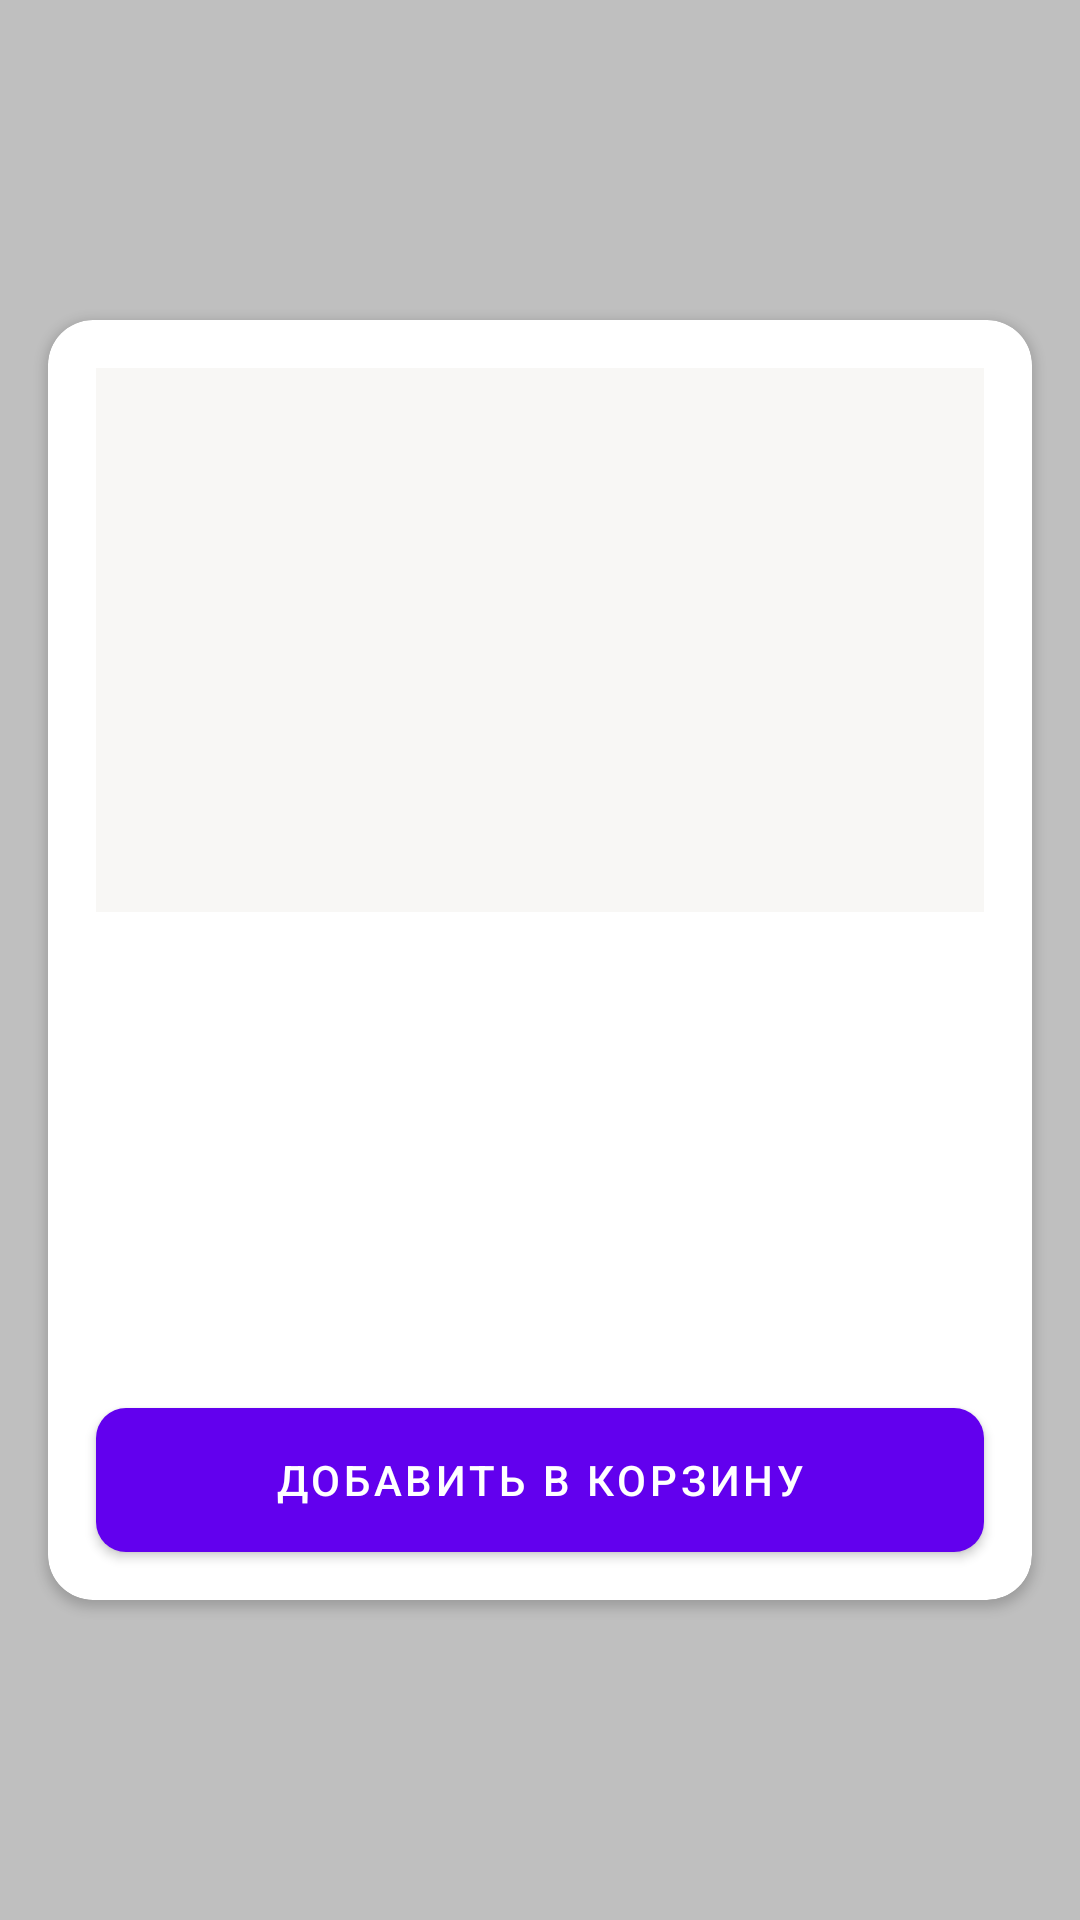

Layout XML and referenced resources for this Android screen:
<!-- AndroidManifest.xml: application theme Theme.Eater -->
<!-- res/layout/fragment_detail.xml -->
<?xml version="1.0" encoding="utf-8"?>
<LinearLayout xmlns:android="http://schemas.android.com/apk/res/android"
    xmlns:app="http://schemas.android.com/apk/res-auto"
    xmlns:tools="http://schemas.android.com/tools"
    android:layout_width="match_parent"
    android:layout_height="match_parent"
    android:background="#40000000"
    android:clickable="true"
    android:focusable="true"
    android:orientation="vertical">

    <Space
        android:layout_width="match_parent"
        android:layout_height="0dp"
        android:layout_weight="0.2" />

    <androidx.cardview.widget.CardView
        android:layout_width="match_parent"
        android:layout_height="0dp"
        android:layout_gravity="center"
        android:layout_marginHorizontal="16dp"
        android:layout_weight="0.8"
        android:background="@color/white"
        app:cardCornerRadius="15dp">

        <androidx.constraintlayout.widget.ConstraintLayout
            android:layout_width="match_parent"
            android:layout_height="match_parent">

            <ImageView
                android:id="@+id/imageView"
                android:layout_width="match_parent"
                android:layout_height="0dp"
                android:layout_margin="16dp"
                android:background="#F8F7F5"
                android:contentDescription="@string/description_dishes_image"
                android:elevation="0dp"
                app:layout_constraintBottom_toTopOf="@+id/gl_center_vertical"
                app:layout_constraintEnd_toEndOf="parent"
                app:layout_constraintStart_toStartOf="parent"
                app:layout_constraintTop_toTopOf="parent"
                tools:srcCompat="@tools:sample/avatars" />

            <TextView
                android:id="@+id/tv_title"
                android:layout_width="match_parent"
                android:layout_height="wrap_content"
                android:layout_marginHorizontal="16dp"
                android:lines="1"
                android:maxLines="1"
                android:textColor="@color/black"
                android:textSize="16sp"
                android:textStyle="bold"
                app:layout_constraintEnd_toEndOf="parent"
                app:layout_constraintStart_toStartOf="parent"
                app:layout_constraintTop_toBottomOf="@+id/imageView"
                tools:text="Рыба с овощами и рисом" />

            <TextView
                android:id="@+id/tv_price"
                android:layout_width="wrap_content"
                android:layout_height="wrap_content"
                android:layout_margin="16dp"
                android:lines="1"
                android:maxLines="1"
                android:textColor="@color/black"
                android:textSize="14sp"
                android:textStyle="bold"
                app:layout_constraintEnd_toStartOf="@+id/tv_weight"
                app:layout_constraintStart_toStartOf="parent"
                app:layout_constraintTop_toBottomOf="@+id/tv_title"
                tools:text="799 р" />

            <TextView
                android:id="@+id/tv_weight"
                android:layout_width="wrap_content"
                android:layout_height="wrap_content"
                android:alpha="0.4"
                android:lines="1"
                android:maxLines="1"
                android:textColor="@color/black"
                android:textSize="14sp"
                android:textStyle="bold"
                app:layout_constraintBottom_toBottomOf="@+id/tv_price"
                app:layout_constraintStart_toEndOf="@+id/tv_price"
                app:layout_constraintTop_toTopOf="@+id/tv_price"
                tools:text=" - 560г" />

            <androidx.core.widget.NestedScrollView
                android:layout_width="match_parent"
                android:layout_height="0dp"
                android:layout_marginHorizontal="16dp"
                android:layout_marginVertical="16dp"
                android:clickable="false"
                app:layout_constraintBottom_toTopOf="@+id/button"
                app:layout_constraintEnd_toEndOf="parent"
                app:layout_constraintStart_toStartOf="parent"
                app:layout_constraintTop_toBottomOf="@+id/tv_weight">

                <TextView
                    android:id="@+id/tv_description"
                    android:layout_width="match_parent"
                    android:layout_height="match_parent"
                    android:alpha="0.65"
                    android:text=""
                    android:textColor="@color/black"
                    android:textSize="14sp" />


            </androidx.core.widget.NestedScrollView>

            <Button
                android:id="@+id/button"
                style="@style/Widget.App.Button"
                android:layout_width="match_parent"
                android:layout_height="48dp"
                android:layout_margin="16dp"
                android:background="@drawable/style_button"
                android:text="@string/text_button_add_to_basket"
                app:layout_constraintBottom_toBottomOf="parent"
                app:layout_constraintEnd_toEndOf="parent"
                app:layout_constraintStart_toStartOf="parent" />

            <androidx.constraintlayout.widget.Guideline
                android:id="@+id/gl_center_vertical"
                android:layout_width="wrap_content"
                android:layout_height="wrap_content"
                android:orientation="horizontal"
                app:layout_constraintGuide_percent="0.5" />

            <ImageView
                android:id="@+id/iv_favorite"
                android:layout_width="wrap_content"
                android:layout_height="wrap_content"
                android:layout_marginTop="8dp"
                android:layout_marginEnd="8dp"
                android:contentDescription="@string/description_add_to_favorite"
                app:layout_constraintEnd_toStartOf="@+id/iv_close"
                app:layout_constraintTop_toTopOf="@+id/imageView"
                app:srcCompat="@drawable/ic_favorite" />

            <ImageView
                android:id="@+id/iv_close"
                android:layout_width="wrap_content"
                android:layout_height="wrap_content"
                android:layout_marginTop="8dp"
                android:layout_marginEnd="8dp"
                android:contentDescription="@string/description_button_close"
                app:layout_constraintEnd_toEndOf="@+id/imageView"
                app:layout_constraintTop_toTopOf="@+id/imageView"
                app:srcCompat="@drawable/ic_close" />


        </androidx.constraintlayout.widget.ConstraintLayout>

    </androidx.cardview.widget.CardView>

    <Space
        android:layout_width="match_parent"
        android:layout_height="0dp"
        android:layout_weight="0.2" />
</LinearLayout>
<!-- resources referenced by this layout -->
<resources>
  <!-- drawable style_button (drawable) -->
  <?xml version="1.0" encoding="utf-8"?>
  <selector xmlns:android="http://schemas.android.com/apk/res/android">
      <item>
          <shape android:shape="rectangle">
              <solid android:color="#3364E0" />
              <corners android:radius="10dp" />
          </shape>
      </item>
  </selector>
  <string name="description_add_to_favorite">Add to favorites button</string>
  <string name="description_button_close">Button close</string>
  <string name="description_dishes_image">Dishes Image</string>
  <string name="text_button_add_to_basket">Добавить в корзину</string>
  <style name="Widget.App.Button" parent="Widget.MaterialComponents.Button">
          <item name="materialThemeOverlay">@style/ThemeOverlay.App.Button</item>
      </style>
  <style name="Theme.Eater" parent="Theme.MaterialComponents.Light.NoActionBar">
          
          <item name="colorPrimary">@color/purple_500</item>
          <item name="colorPrimaryVariant">@color/purple_700</item>
          <item name="colorOnPrimary">@color/white</item>
          
          <item name="colorSecondary">@color/teal_200</item>
          <item name="colorSecondaryVariant">@color/teal_700</item>
          <item name="colorOnSecondary">@color/black</item>
          
          <item name="android:statusBarColor">@android:color/darker_gray</item>
      </style>
  <style name="ThemeOverlay.App.Button" parent="">
          <item name="colorPrimary">#3364E0</item>
      </style>
  <!-- not gathered from this repository: default colours our renderer supplied (Android Studio template values) -->
  <color name="purple_500">#FF6200EE</color>
  <color name="purple_700">#FF3700B3</color>
  <color name="teal_200">#FF03DAC5</color>
  <color name="teal_700">#FF018786</color>
  <color name="black">#FF000000</color>
  <color name="white">#FFFFFFFF</color>
</resources>
